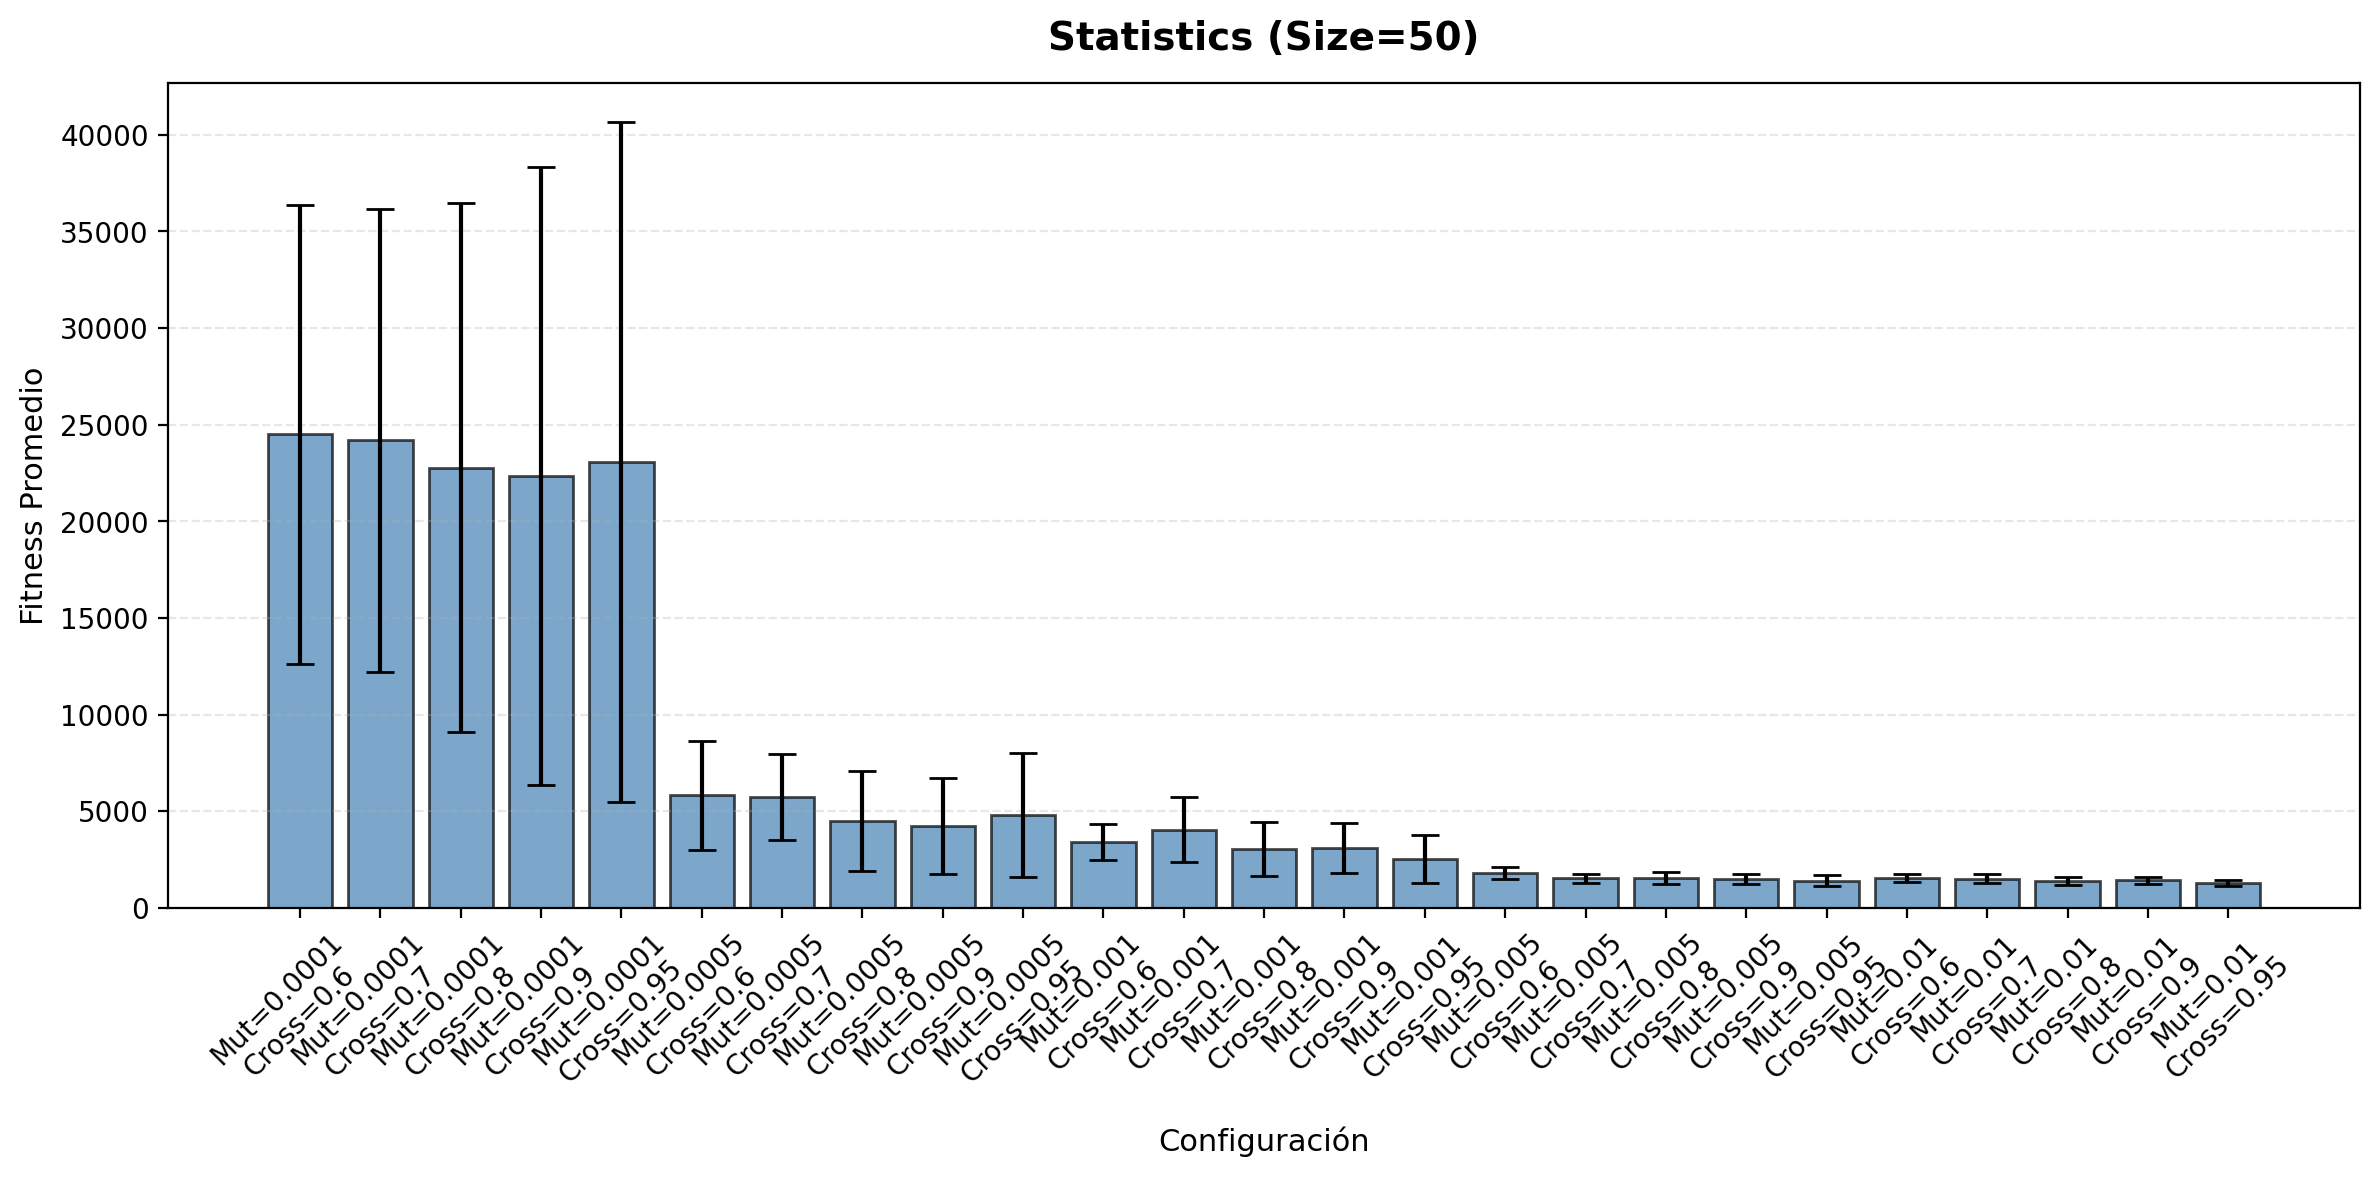

The data file committed next to this chart (first rows):
bitflip probability, cross probability, mean, std
0.0001, 0.6, 24498, 11894
0.0001, 0.7, 24190, 11993
0.0001, 0.8, 22777, 13685
0.0001, 0.9, 22357, 15996
0.0001, 0.95, 23054, 17603
0.0005, 0.6, 5812, 2800
0.0005, 0.7, 5720, 2239
0.0005, 0.8, 4486, 2583
0.0005, 0.9, 4219, 2476
0.0005, 0.95, 4805, 3208
0.001, 0.6, 3392, 920.4
0.001, 0.7, 4043, 1700
0.001, 0.8, 3036, 1415
0.001, 0.9, 3070, 1298
0.001, 0.95, 2532, 1231
0.005, 0.6, 1810, 322.2
0.005, 0.7, 1523, 246.6
0.005, 0.8, 1518, 313
0.005, 0.9, 1491, 239.6
0.005, 0.95, 1394, 274.8
0.01, 0.6, 1546, 224.2
0.01, 0.7, 1504, 228.7
0.01, 0.8, 1380, 186.1
0.01, 0.9, 1416, 179
0.01, 0.95, 1292, 159.1
